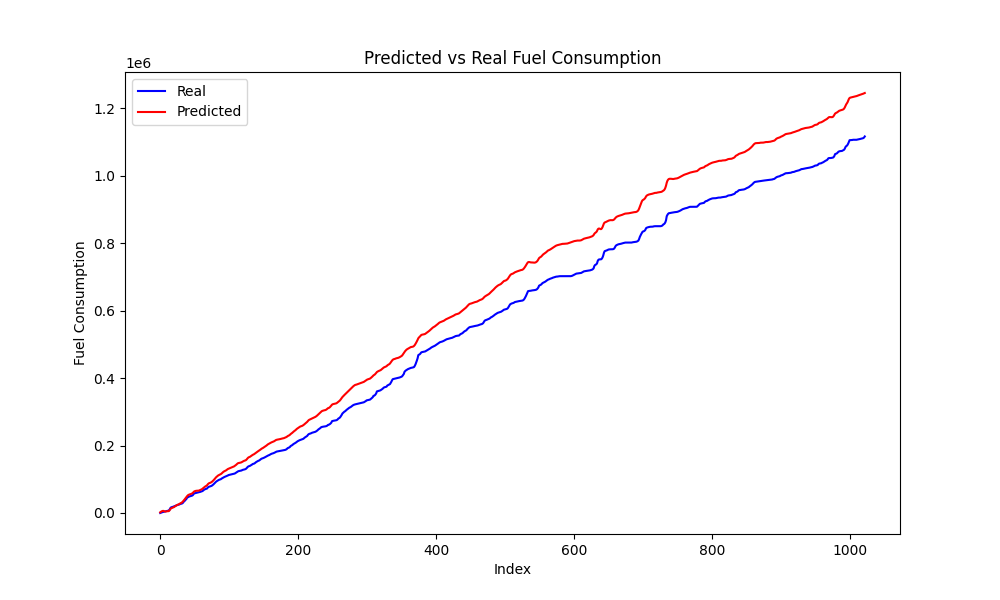

The data file committed next to this chart (first rows):
Speed, Actual, Predicted
119.5, 0.0, 2009
118.5, 878.5, 3630
117.5, 1780, 4909
116.0, 2415, 5713
115.0, 3039, 6327
112.8, 3556, 6005
109.0, 4098, 4849
105.8, 4613, 4049
105.0, 5050, 4486
103.0, 5695, 4720
102.2, 6216, 5235
100.5, 6676, 5308
98.75, 7133, 5480
98.0, 7641, 6659
100.0, 11909, 9576
101.5, 15392, 12388
101.5, 16882, 14047
100.8, 17419, 14913
100.0, 18041, 15602
99.0, 18939, 16324
99.0, 19585, 17621
99.0, 20409, 19096
99.0, 21304, 20578
99.0, 22164, 22003
99.0, 23089, 23283
98.25, 23756, 24136
97.5, 24261, 24937
97.0, 24789, 25947
97.0, 25526, 27238
97.0, 26804, 28475
96.25, 27208, 29398
96.0, 27762, 30594
96.25, 28727, 32270
97.0, 30365, 34425
98.0, 33489, 36864
98.75, 35053, 39324
100.0, 37173, 42086
101.2, 39526, 44907
102.0, 41789, 47485
103.0, 45473, 50045
103.8, 46705, 52273
103.5, 47888, 53719
102.8, 48865, 54635
102.0, 49482, 55389
101.0, 50378, 56032
100.2, 50902, 56795
99.5, 51406, 57725
99.25, 52532, 59156
100.0, 54923, 61286
101.0, 57925, 63480
100.2, 58441, 64616
99.5, 58967, 65344
98.5, 59457, 65794
97.0, 59863, 65902
95.0, 60449, 65765
93.5, 60905, 65888
92.5, 61315, 66403
92.0, 61846, 67270
92.0, 62667, 68326
91.0, 63427, 69036
... 962 more rows
